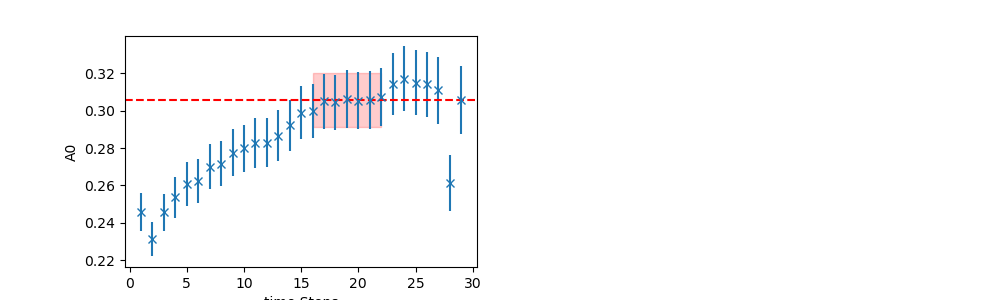

The data file committed next to this chart (first rows):
	EffectiveMass	Error	RegUp	RegLow
0	0.3058	0.01454	23	16
